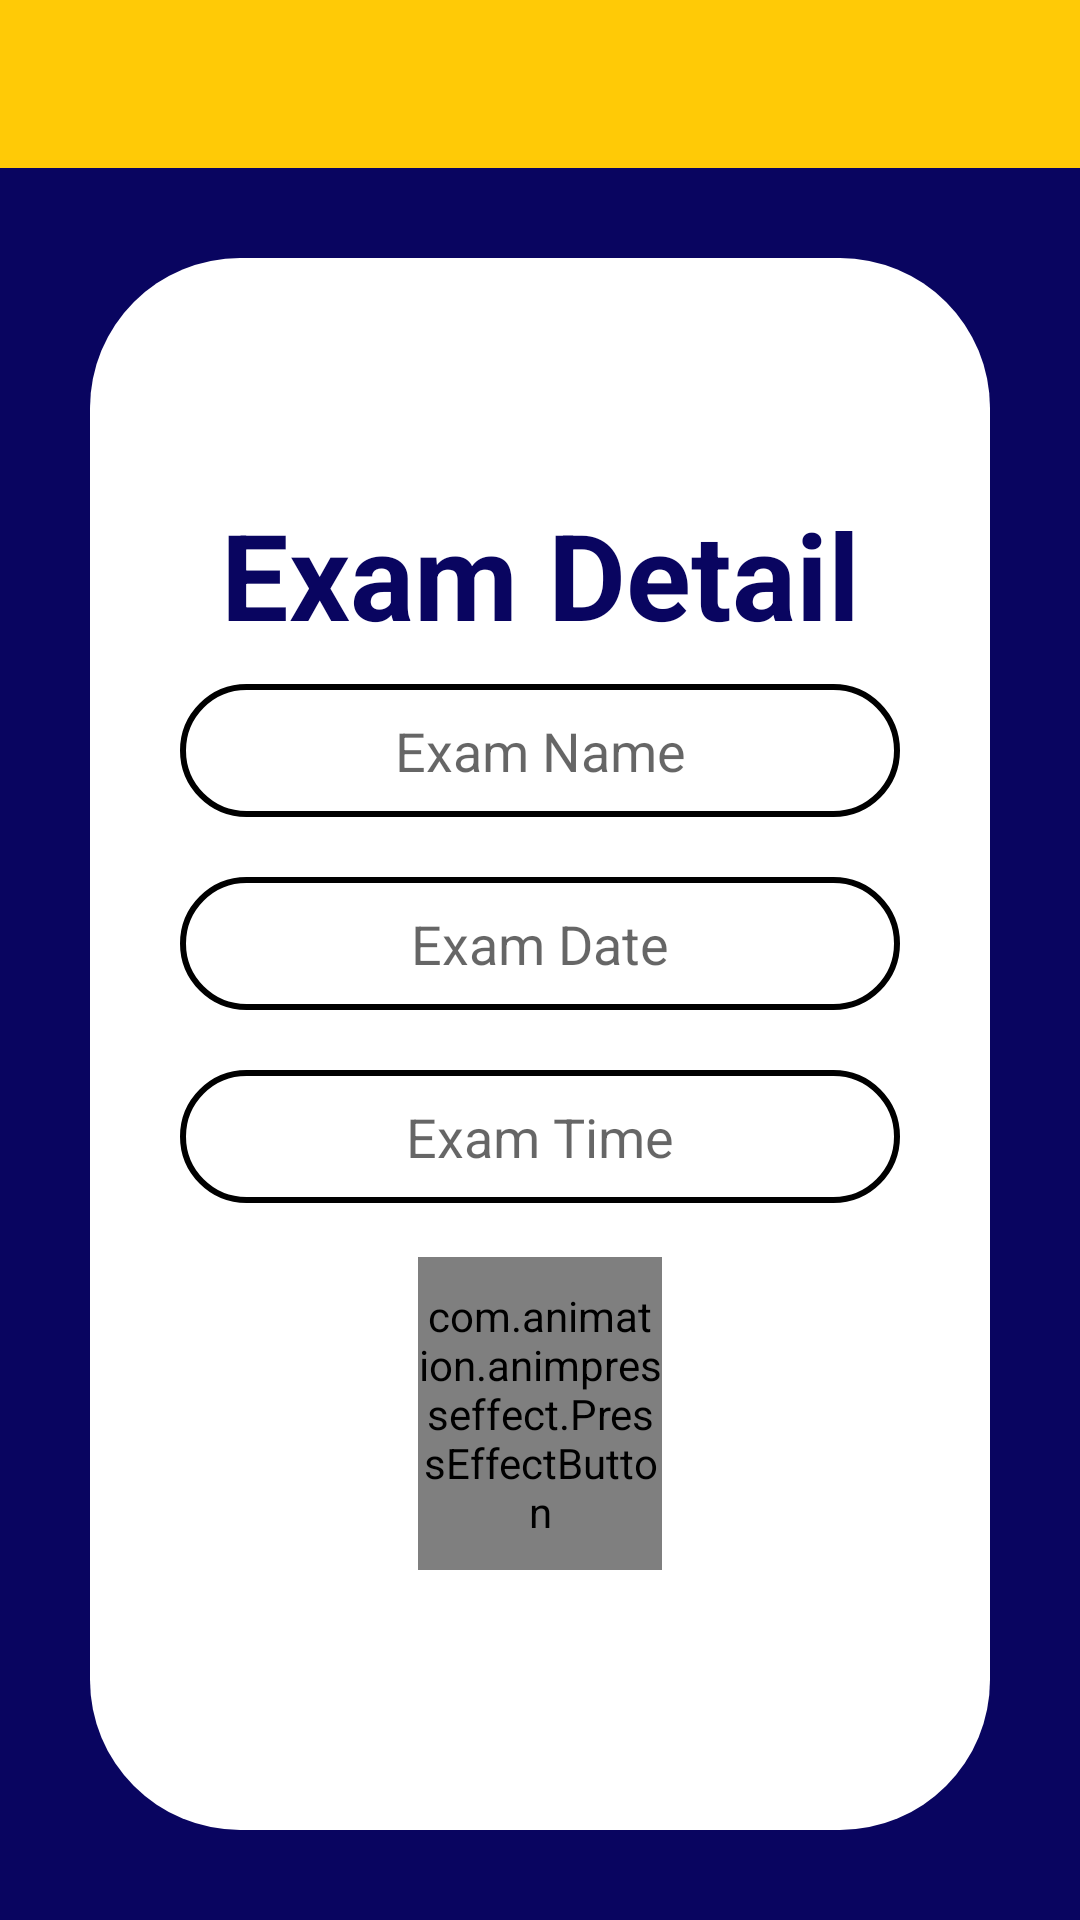

Reconstruct the res/layout file that produces this screen, plus the resources it refers to.
<!-- AndroidManifest.xml: application theme AppTheme -->
<!-- res/layout/activity_exam_faculty.xml -->
<?xml version="1.0" encoding="utf-8"?>
<androidx.constraintlayout.widget.ConstraintLayout xmlns:android="http://schemas.android.com/apk/res/android"
    xmlns:app="http://schemas.android.com/apk/res-auto"
    xmlns:tools="http://schemas.android.com/tools"
    android:layout_width="match_parent"
    android:layout_height="match_parent"
    android:background="@color/colorAccent"
    android:orientation="vertical"
    tools:context=".ExamDetail.ExamFaculty">

    <include
        android:id="@+id/examfaculty"
        layout="@layout/appbar"
        android:layout_width="0dp"
        android:layout_height="wrap_content"
        app:layout_constraintEnd_toEndOf="parent"
        app:layout_constraintStart_toStartOf="parent"
        app:layout_constraintTop_toTopOf="parent" />

    <LinearLayout
        android:id="@+id/linearLayout5"
        android:layout_width="0dp"
        android:layout_height="0dp"
        android:layout_gravity="center"
        android:layout_marginStart="30dp"
        android:layout_marginTop="30dp"
        android:layout_marginEnd="30dp"
        android:layout_marginBottom="30dp"
        android:background="@drawable/rectanglehomescreen"
        android:gravity="center"
        android:orientation="vertical"
        android:padding="20dp"
        app:layout_constraintBottom_toBottomOf="parent"
        app:layout_constraintEnd_toEndOf="parent"
        app:layout_constraintStart_toStartOf="parent"
        app:layout_constraintTop_toBottomOf="@+id/examfaculty">

        <ScrollView
            android:layout_width="match_parent"
            android:layout_height="wrap_content">

            <LinearLayout
                android:layout_width="match_parent"
                android:layout_height="wrap_content"
                android:layout_gravity="center"
                android:gravity="center"
                android:orientation="vertical">

                <TextView
                    android:id="@+id/textView4"
                    android:layout_width="match_parent"
                    android:layout_height="wrap_content"
                    android:layout_gravity="center"
                    android:gravity="center"
                    android:text="Exam Detail"
                    android:textColor="@color/colorAccent"
                    android:textSize="40sp"
                    android:textStyle="bold" />

                <EditText
                    android:id="@+id/exmname"
                    android:layout_width="match_parent"
                    android:layout_height="wrap_content"
                    android:layout_gravity="center"
                    android:layout_margin="10dp"
                    android:layout_marginTop="8dp"
                    android:layout_marginBottom="8dp"
                    android:background="@drawable/btnsstroke"
                    android:ems="10"
                    android:gravity="center"
                    android:hint="Exam Name"
                    android:inputType="textPersonName"
                    android:textColor="#2B2727"
                    app:layout_constraintBottom_toBottomOf="parent"
                    app:layout_constraintTop_toTopOf="parent"
                    app:layout_constraintVertical_bias="0.055"
                    tools:layout_editor_absoluteX="8dp" />

                <EditText
                    android:id="@+id/dateexam"
                    android:layout_width="match_parent"
                    android:layout_height="wrap_content"
                    android:layout_margin="10dp"
                    android:background="@drawable/btnsstroke"
                    android:ems="10"
                    android:gravity="center"
                    android:focusable="false"
                    android:hint="Exam Date"
                    android:inputType="none" />

                <EditText
                    android:id="@+id/timeexam"
                    android:layout_width="match_parent"
                    android:layout_height="wrap_content"
                    android:layout_margin="10dp"
                    android:background="@drawable/btnsstroke"
                    android:ems="10"
                    android:gravity="center"
                    android:hint="Exam Time"
                    android:focusable="false"
                    android:inputType="none" />

                <LinearLayout
                    android:layout_width="match_parent"
                    android:layout_height="wrap_content"
                    android:layout_gravity="center"
                    android:gravity="center"
                    android:orientation="horizontal"
                    android:weightSum="3">

                    <com.animation.animpresseffect.PressEffectButton
                        android:id="@+id/button9"
                        android:layout_width="0dp"
                        android:layout_height="wrap_content"
                        android:layout_gravity="center"
                        android:layout_marginStart="8dp"
                        android:layout_marginLeft="8dp"
                        android:layout_marginTop="8dp"
                        android:layout_marginEnd="8dp"
                        android:layout_marginRight="8dp"
                        android:layout_marginBottom="8dp"
                        android:layout_weight="1"
                        android:background="@drawable/btnbg"
                        android:gravity="center"
                        android:text="Submit"
                        android:onClick="addExamDetail"
                        android:textAllCaps="false"
                        android:textColor="#fff"
                        app:layout_constraintBottom_toBottomOf="parent"
                        app:layout_constraintHorizontal_bias="0.171"
                        app:layout_constraintLeft_toLeftOf="parent"
                        app:layout_constraintRight_toRightOf="parent"
                        app:layout_constraintTop_toTopOf="parent"
                        app:layout_constraintVertical_bias="0.863" />
                </LinearLayout>
            </LinearLayout>
        </ScrollView>


    </LinearLayout>

</androidx.constraintlayout.widget.ConstraintLayout>
<!-- res/layout/appbar.xml (included above) -->
<?xml version="1.0" encoding="utf-8"?>
<LinearLayout xmlns:android="http://schemas.android.com/apk/res/android"
    android:layout_width="match_parent"
    android:layout_height="match_parent"
    android:orientation="vertical">

    <androidx.appcompat.widget.Toolbar
        android:id="@+id/ftoolbar"
        android:layout_width="match_parent"
        android:layout_height="wrap_content"
        android:background="?attr/colorPrimary"
        android:minHeight="?attr/actionBarSize"
        android:theme="?attr/actionBarTheme" />
</LinearLayout>
<!-- resources referenced by this layout -->
<resources>
  <color name="colorAccent">#090560</color>
  <!-- drawable btnbg (drawable) -->
  <?xml version="1.0" encoding="utf-8"?>
  <shape xmlns:android="http://schemas.android.com/apk/res/android">
  <solid android:color="@color/colorAccent"/>
  <corners
      android:radius="150dp" />
  
  <padding
      android:left="10dp"
      android:top="10dp"
      android:right="10dp"
      android:bottom="10dp" />
  </shape>
  <!-- drawable btnsstroke (drawable) -->
  <?xml version="1.0" encoding="utf-8"?>
  <shape xmlns:android="http://schemas.android.com/apk/res/android">
      <stroke android:width="2dp">
      </stroke>
      <corners
          android:radius="150dp" />
  
      <padding
          android:left="10dp"
          android:top="10dp"
          android:right="10dp"
          android:bottom="10dp" />
  </shape>
  <!-- drawable rectanglehomescreen (drawable) -->
  <?xml version="1.0" encoding="utf-8"?>
  <shape xmlns:android="http://schemas.android.com/apk/res/android">
      <solid android:color="#ffff">
      </solid>
      <corners
          android:radius="50dp" />
  
      <padding
          android:left="10dp"
          android:top="10dp"
          android:right="10dp"
          android:bottom="10dp" />
  </shape>
  <style name="AppTheme" parent="Theme.AppCompat.DayNight.NoActionBar">
          
          <item name="colorPrimary">@color/colorPrimary</item>
          <item name="colorPrimaryDark">@color/colorPrimaryDark</item>
          <item name="colorAccent">@color/colorAccent</item>
          <item name="android:windowTranslucentStatus">true</item>
          <item name="android:windowTranslucentNavigation">true</item>
  
  
      </style>
  <color name="colorPrimary">#ffca06</color>
  <color name="colorPrimaryDark">#c79a00</color>
</resources>
